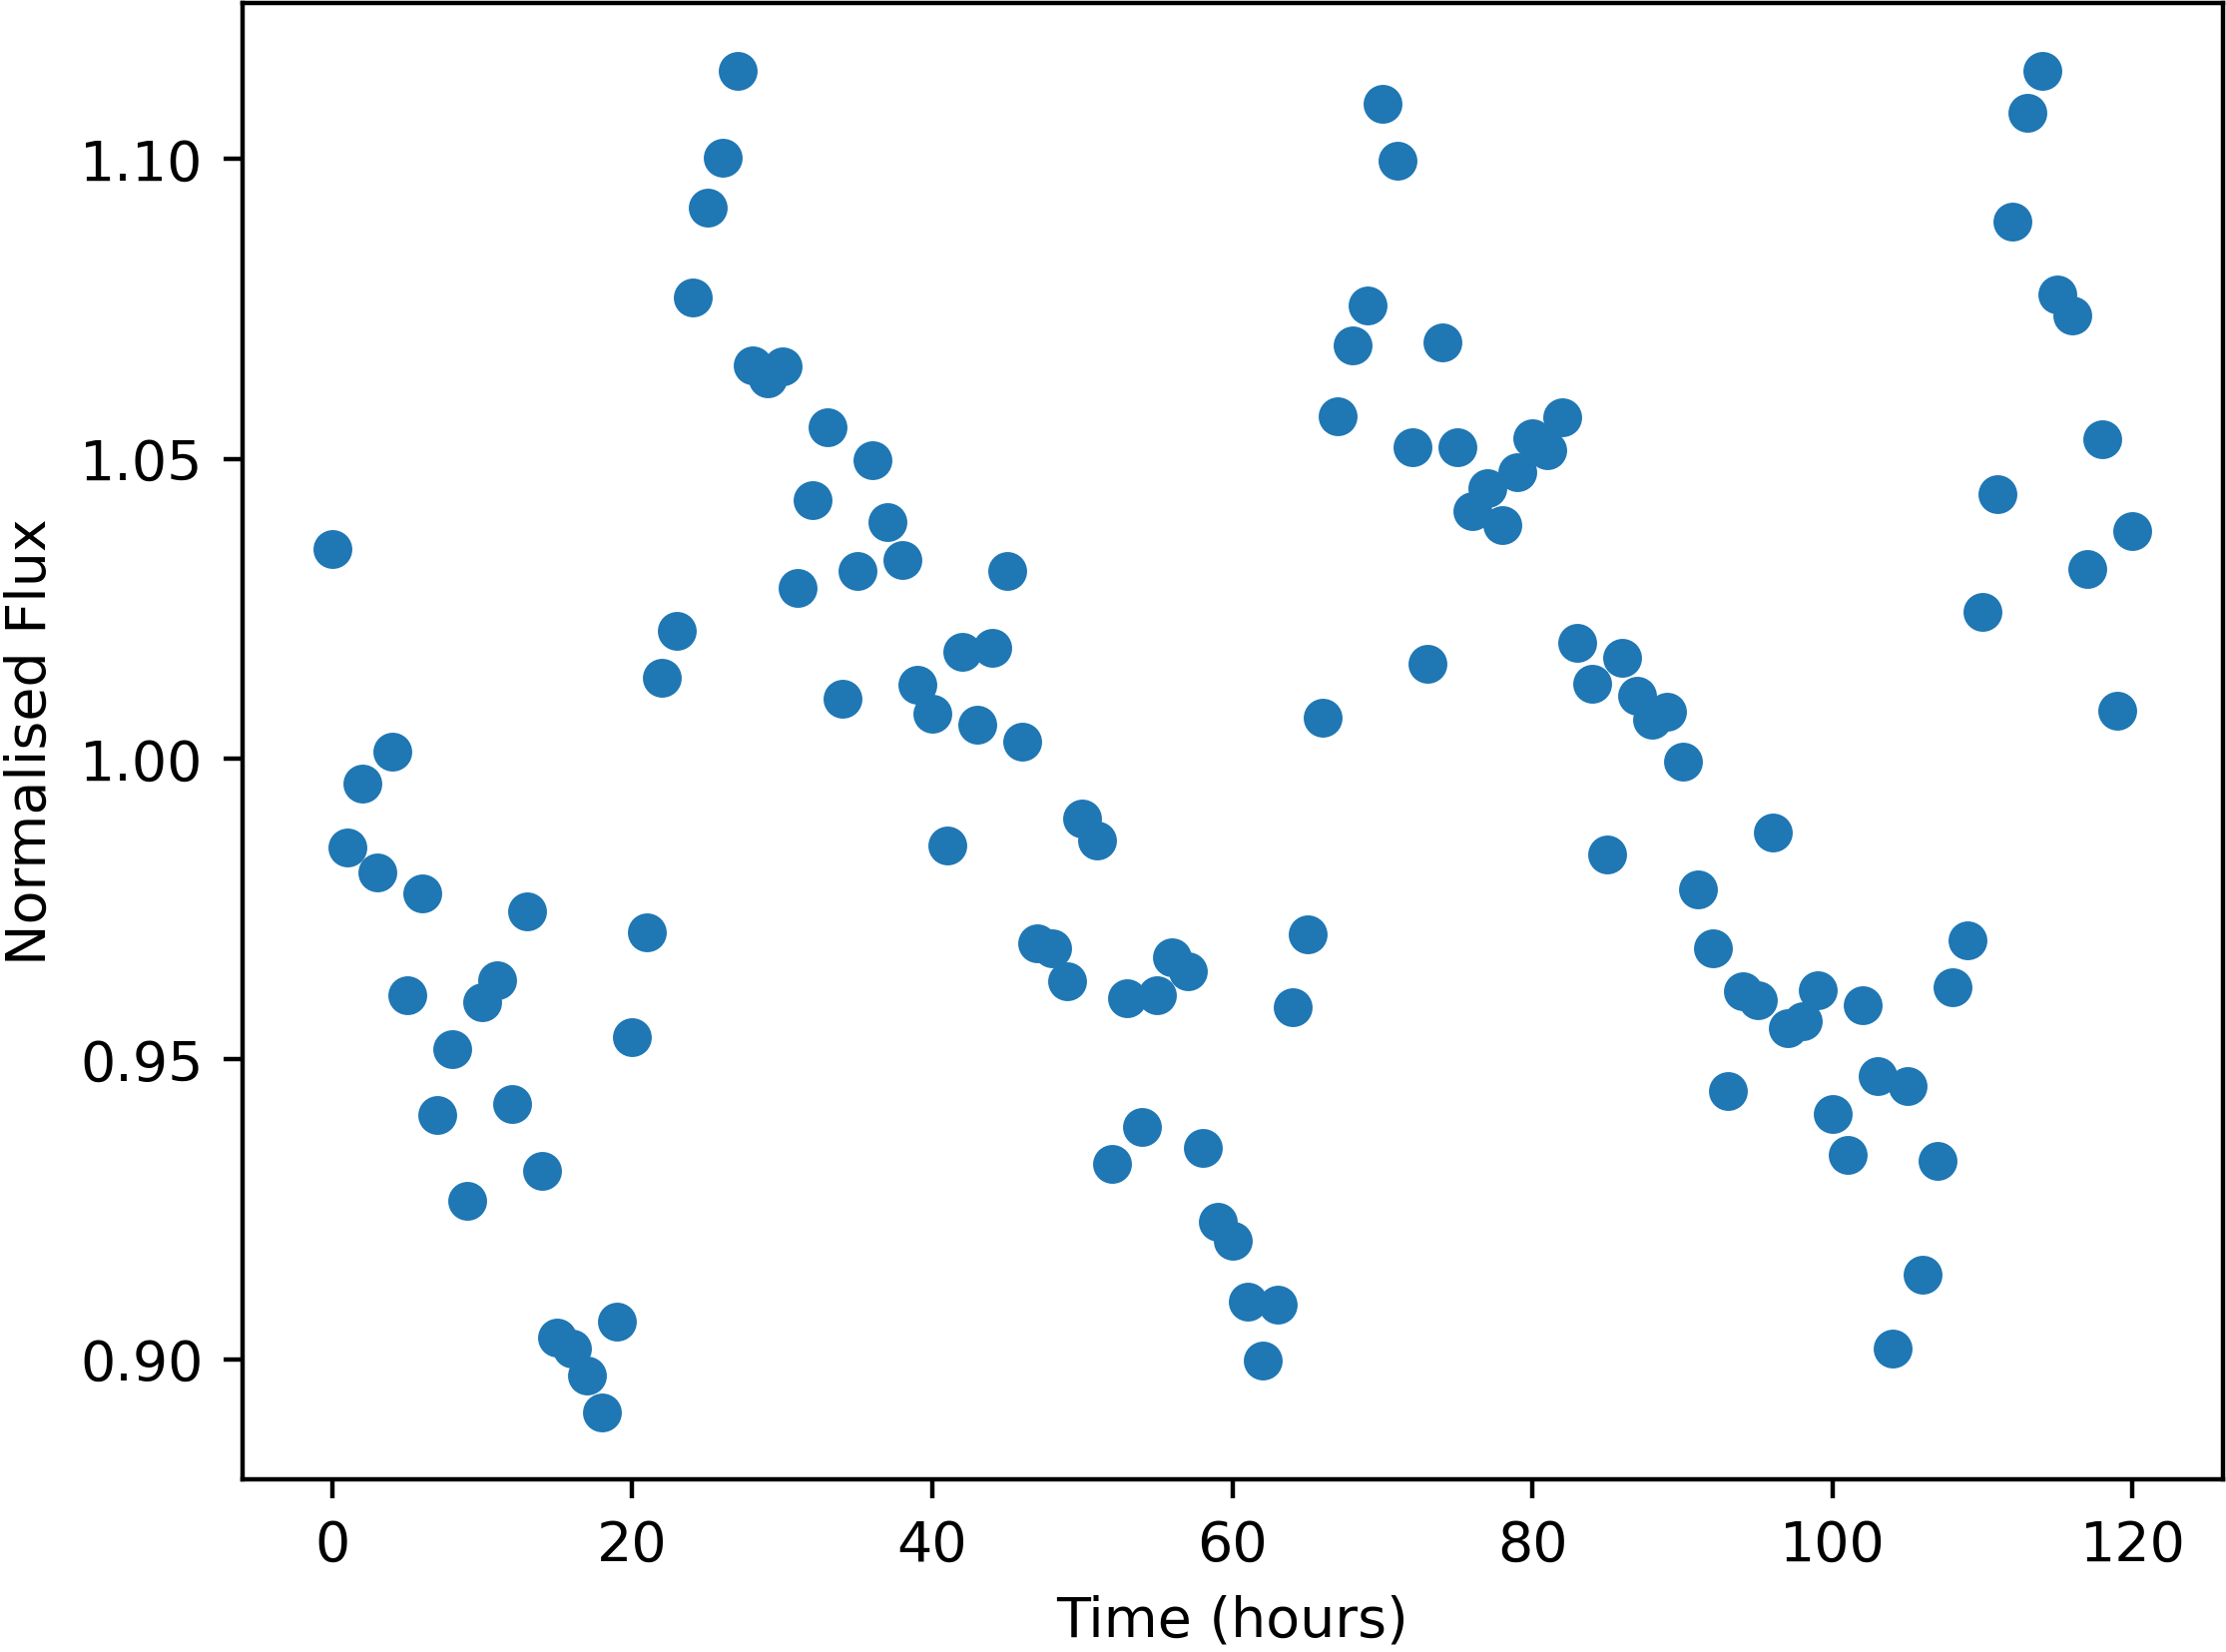

The table this chart was drawn from, first rows:
Time, NormalisedFlux
0.0, 1.035
1.0, 0.9852
2.0, 0.9958
3.0, 0.9811
4.0, 1.001
5.0, 0.9607
6.0, 0.9776
7.0, 0.9407
8.0, 0.9517
9.0, 0.9263
10.0, 0.9595
11.0, 0.9632
12.0, 0.9425
13.0, 0.9746
14.0, 0.9314
15.0, 0.9035
16.0, 0.9017
17.0, 0.8973
18.0, 0.8912
19.0, 0.9062
20.0, 0.9536
21.0, 0.9711
22.0, 1.013
23.0, 1.021
24.0, 1.077
25.0, 1.092
26.0, 1.1
27.0, 1.115
28.0, 1.066
29.0, 1.063
30.0, 1.065
31.0, 1.028
32.0, 1.043
33.0, 1.055
34.0, 1.01
35.0, 1.031
36.0, 1.05
37.0, 1.04
38.0, 1.033
39.0, 1.012
40.0, 1.007
41.0, 0.9856
42.0, 1.018
43.0, 1.006
44.0, 1.018
45.0, 1.031
46.0, 1.003
47.0, 0.9693
48.0, 0.9685
49.0, 0.963
50.0, 0.99
51.0, 0.9865
52.0, 0.9326
53.0, 0.9601
54.0, 0.9387
55.0, 0.9606
56.0, 0.967
57.0, 0.9647
58.0, 0.9351
59.0, 0.9228
... 61 more rows
